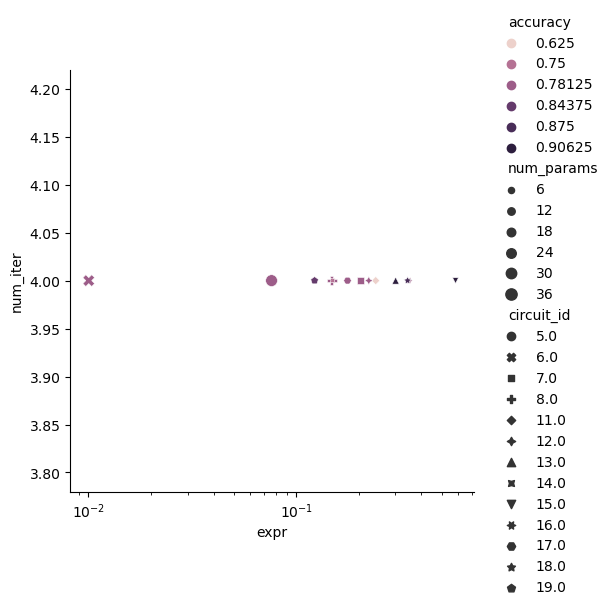

Values plotted in this chart, from the file beside it:
, circuit_id, layer, num_params, dataset, accuracy, entcap, expr, last_cost_avg, num_iter
0, 5.0, 1.0, 40.0, 0.0, 0.7812, 0.3448, 0.07603, 0.2686, 4.0
1, 6.0, 1.0, 40.0, 0.0, 0.7812, 0.7884, 0.01003, 0.2368, 4.0
2, 7.0, 1.0, 24.0, 0.0, 0.7812, 0.2468, 0.2029, 0.2216, 4.0
3, 8.0, 1.0, 24.0, 0.0, 0.7812, 0.3165, 0.1483, 0.3239, 4.0
4, 11.0, 1.0, 16.0, 0.0, 0.625, 0.644, 0.2411, 0.2406, 4.0
5, 12.0, 1.0, 16.0, 0.0, 0.7812, 0.4347, 0.2232, 0.2503, 4.0
6, 13.0, 1.0, 10.0, 0.0, 0.9062, 0.213, 0.3006, 0.2313, 4.0
7, 14.0, 1.0, 10.0, 0.0, 0.75, 0.3449, 0.1496, 0.3393, 4.0
8, 15.0, 1.0, 5.0, 0.0, 0.9062, 0.6661, 0.5837, 0.2194, 4.0
9, 16.0, 1.0, 14.0, 0.0, 0.7812, 0.1733, 0.3484, 0.9244, 4.0
10, 17.0, 1.0, 14.0, 0.0, 0.7812, 0.3176, 0.1764, 0.3781, 4.0
11, 18.0, 1.0, 15.0, 0.0, 0.875, 0.2121, 0.3431, 0.2075, 4.0
12, 19.0, 1.0, 15.0, 0.0, 0.8438, 0.3784, 0.1225, 0.2919, 4.0
